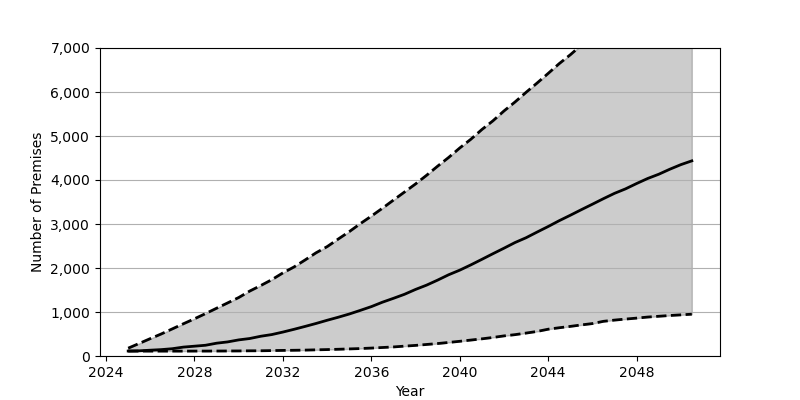

The data file committed next to this chart (first rows):
Date, Low, Base, High
2025-01, 111.0, 113.0, 178.0
2025-07, 111.0, 118.0, 285.0
2026-01, 111.0, 132.0, 395.0
2026-07, 111.0, 145.0, 501.0
2027-01, 111.0, 166.0, 617.0
2027-07, 111.0, 202.0, 732.0
2028-01, 112.0, 223.0, 846.0
2028-07, 112.0, 244.0, 963.0
2029-01, 113.0, 291.0, 1086
2029-07, 114.0, 320.0, 1206
2030-01, 115.0, 366.0, 1329
2030-07, 118.0, 397.0, 1475
2031-01, 119.0, 449.0, 1602
2031-07, 123.0, 487.0, 1734
2032-01, 127.0, 544.0, 1889
2032-07, 130.0, 606.0, 2022
2033-01, 134.0, 672.0, 2182
2033-07, 140.0, 739.0, 2345
2034-01, 146.0, 812.0, 2486
2034-07, 153.0, 880.0, 2656
2035-01, 161.0, 954.0, 2826
2035-07, 169.0, 1036, 3006
2036-01, 180.0, 1122, 3179
2036-07, 193.0, 1222, 3357
2037-01, 206.0, 1311, 3544
2037-07, 224.0, 1402, 3726
2038-01, 241.0, 1513, 3911
2038-07, 262.0, 1610, 4106
2039-01, 283.0, 1725, 4315
2039-07, 308.0, 1846, 4512
2040-01, 334.0, 1951, 4728
2040-07, 362.0, 2070, 4925
2041-01, 390.0, 2197, 5148
2041-07, 421.0, 2324, 5344
2042-01, 457.0, 2450, 5570
2042-07, 485.0, 2578, 5772
2043-01, 521.0, 2688, 5993
2043-07, 558.0, 2816, 6203
2044-01, 609.0, 2943, 6423
2044-07, 642.0, 3075, 6645
2045-01, 673.0, 3199, 6847
2045-07, 706.0, 3325, 7065
2046-01, 737.0, 3450, 7290
2046-07, 788.0, 3575, 7490
2047-01, 816.0, 3697, 7704
2047-07, 839.0, 3798, 7900
2048-01, 861.0, 3920, 8116
2048-07, 885.0, 4034, 8310
2049-01, 903.0, 4131, 8497
2049-07, 920.0, 4244, 8701
2050-01, 935.0, 4349, 8887
2050-07, 950.0, 4435, 9067
